Run: headless pygame with SDL's dummy video driver; simulated clock (each Clock.tick advances the game by its frame time, no real sleeping); random seed 0; keys injected as events and as key.get_pressed() state; mouse plan: one left click at the window centre at the start of phase 2, then a move to the lower-right quarter at the start of phase 3.
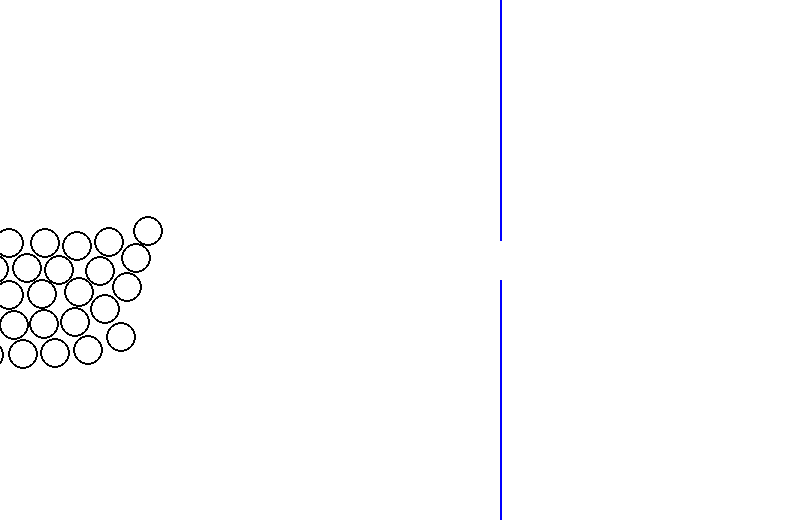
Frame 1 of 4 · flips 1–60 · no input
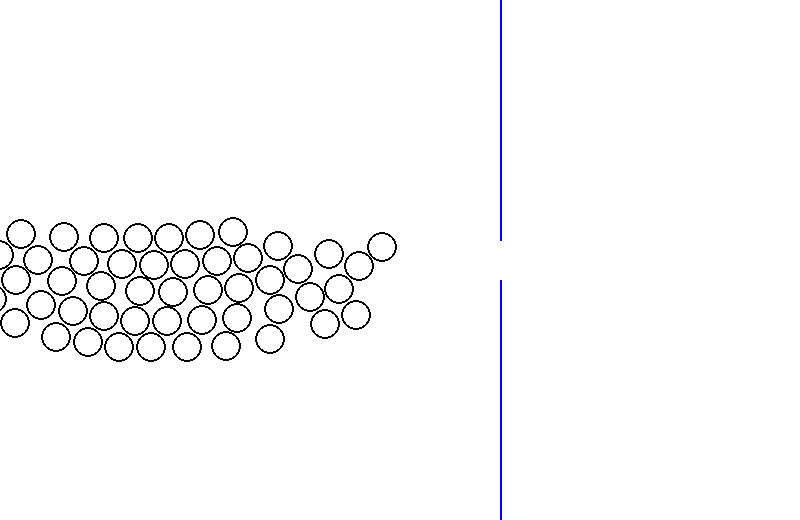
Frame 2 of 4 · flips 61–180 · clicked the window centre · tapped SPACE, RETURN · held RIGHT (→), D
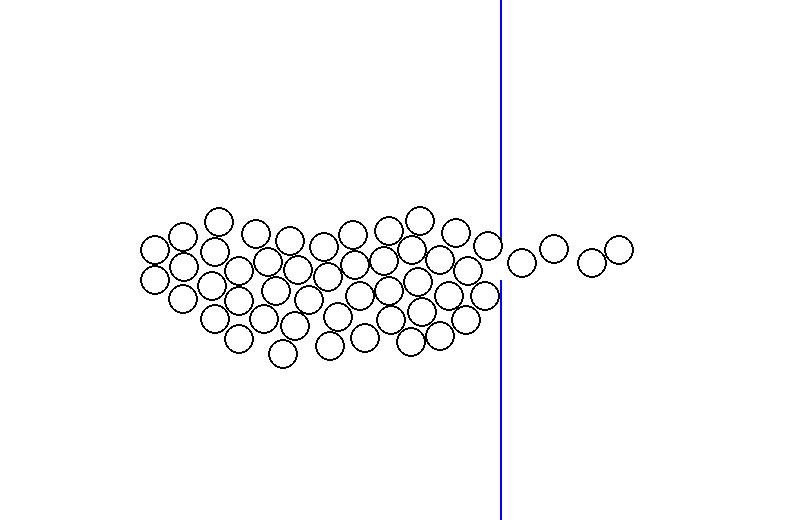
Frame 3 of 4 · flips 181–300 · moved the mouse to the lower-right quarter · held DOWN (↓), S
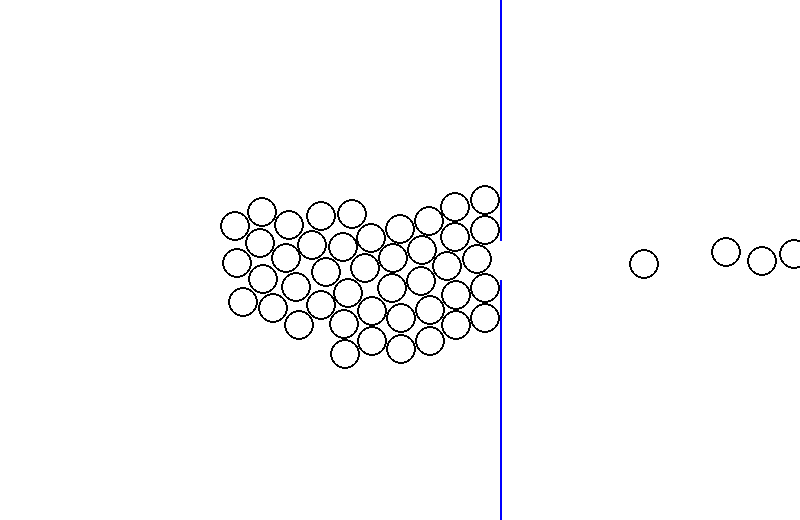
Frame 4 of 4 · flips 301–420 · held LEFT (←), A, UP (↑), W

The pygame program that drew these frames:

import pygame
import math

pygame.init()
screen = pygame.display.set_mode((800, 520))
clock = pygame.time.Clock()

class Agent():
    def __init__(self, x, y):
        self.color = "black"
        self.radius = 15
        self.velocity = pygame.Vector2(0, -2)
        self.max_speed = 2
        self.position = pygame.Vector2(x, y)
        self.max_force = 0.1
        self.rastro = []
        self.max_rastro = 200
        self.arrival_distance = 100

    def draw(self, screen):
        pygame.draw.circle(screen, self.color, (int(self.position.x), int(self.position.y)), self.radius, 2)

    def normalize(self, subvec):
        distance = math.hypot(subvec.x, subvec.y)
        if distance > 0:
            return subvec / distance
        return subvec
    
    def limit_force(self, steering):
        if steering.length() > self.max_force:
            return self.normalize(steering) * self.max_force
        return steering
    
    def map_value(self, value, start1, stop1, start2, stop2):
        return start2 + (stop2 - start2) * ((value - start1) / (stop1 - start1))

    def seek(self, target):
        desired = target - self.position
        distance = math.hypot(desired.x, desired.y)
        if distance < self.arrival_distance:
            m = self.map_value(distance, 0, self.arrival_distance, 0, self.max_speed)
            desired = self.normalize(desired) * m
        else:
            desired = self.normalize(desired) * self.max_speed

        steering = self.limit_force(desired - self.velocity)
        self.velocity += steering
        self.position += self.velocity
    
    def separation(self, agents):
        steering = pygame.Vector2(0, 0)
        total = 0
        for other in agents:
            distance = self.position.distance_to(other.position)
            if 0 < distance < self.radius * 2:
                diff = self.position - other.position
                steering += diff / distance
                total += 1
        if total > 0:
            steering /= total
            if steering.length() > 0:
                steering = self.normalize(steering) * self.max_speed - self.velocity
                steering = self.limit_force(steering)
        return steering
    
    def alignment(self, agents):
        steering = pygame.Vector2(0, 0)
        total = 0
        for other in agents:
            distance = self.position.distance_to(other.position)
            if 0 < distance < 50:  # Consider nearby agents
                steering += other.velocity
                total += 1
        if total > 0:
            steering /= total
            steering = self.normalize(steering) * self.max_speed
            steering = self.limit_force(steering - self.velocity)
        return steering

    def cohesion(self, agents):
        steering = pygame.Vector2(0, 0)
        total = 0
        for other in agents:
            distance = self.position.distance_to(other.position)
            if 0 < distance < 50:
                steering += other.position
                total += 1
        if total > 0:
            steering /= total
            steering = steering - self.position
            steering = self.normalize(steering) * self.max_speed
            steering = self.limit_force(steering - self.velocity)
        return steering

    def flock(self, agents):
        sep = self.separation(agents) * 3.5  # Give higher weight to separation
        ali = self.alignment(agents) * 1.0
        coh = self.cohesion(agents) * 1.0
        self.velocity += sep + ali + coh

    def check_collision(self, other):
        distance = self.position.distance_to(other.position)
        min_distance = self.radius + other.radius
        if distance < min_distance:
            overlap = min_distance - distance
            direction = (self.position - other.position).normalize()
            self.position += direction * overlap / 2
            other.position -= direction * overlap / 2

    def line_collision(self, start, end):
        line_vec = end - start
        point_vec = self.position - start
        line_len = line_vec.length()
        if line_len == 0:
            return False
        projection = point_vec.dot(line_vec) / line_len
        if projection < 0 or projection > line_len:
            return False
        closest_point = start + (line_vec * (projection / line_len))
        distance_to_line = self.position.distance_to(closest_point)
        if distance_to_line < self.radius:
            direction = (self.position - closest_point).normalize()
            self.position = closest_point + direction * self.radius
            return True
        return False

running = True

# AGENTS

agents = []
x = -200
y = 250

for y_pos in range(10):
    for agent in range(5):
        agents.append(Agent(x=x, y=y))
        y += 30
    x += 30
    y = 250

# OBSTACLES (two vertical lines)
obstacles = [
    (pygame.Vector2(500, -100), pygame.Vector2(500, 240)),
    (pygame.Vector2(500, 280), pygame.Vector2(500, 720)),
]

# TARGET
target = pygame.Vector2(1000, 260)

while running:
    for event in pygame.event.get():
        if event.type == pygame.QUIT:
            running = False
        #elif event.type == pygame.MOUSEMOTION:
            #target = pygame.Vector2(event.pos)

    for agent in agents:
        agent.seek(target)
        agent.flock(agents)  # Apply flocking behavior
        for other_agent in agents:
            if agent != other_agent:
                agent.check_collision(other_agent)
        for start_pos, end_pos in obstacles:
            agent.line_collision(start_pos, end_pos)

    screen.fill("white")
    pygame.draw.circle(screen, "grey", [target.x, target.y], 30, 2)

    for start_pos, end_pos in obstacles:
        pygame.draw.line(screen, "blue", start_pos, end_pos, 2)

    for agent in agents:
        agent.draw(screen)

    pygame.display.flip()
    clock.tick(120)

pygame.quit()
